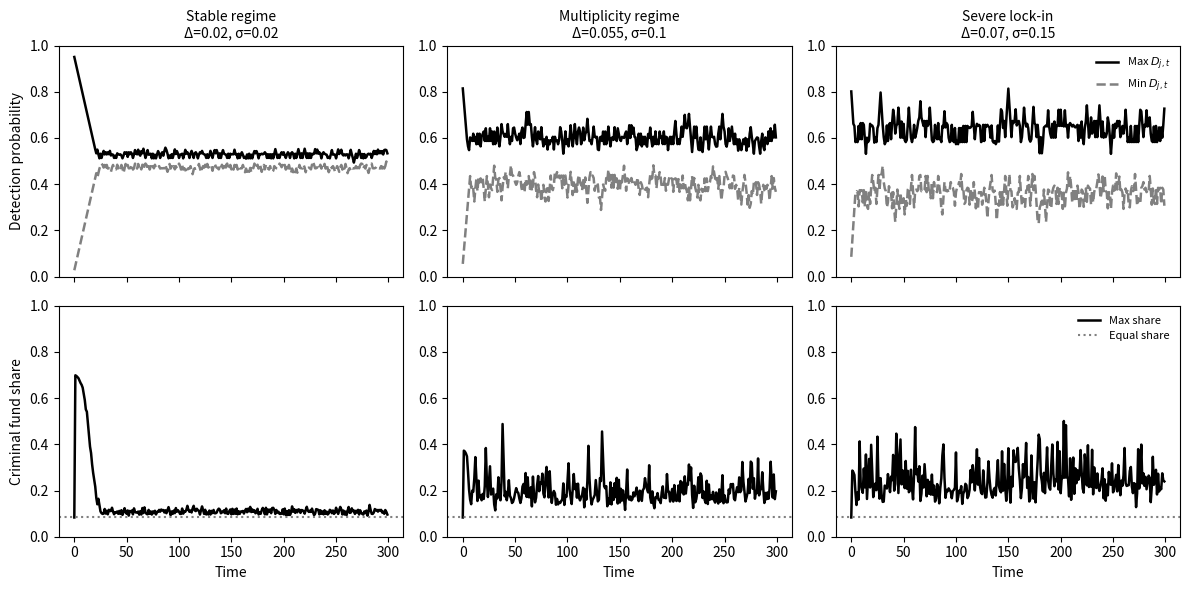

Recreate this plot in Python.
# -*- coding: utf-8 -*-
"""Figure3.ipynb

Automatically generated by Colab.

Original file is located at
    https://colab.research.google.com/<link-removed>
"""

import numpy as np
import matplotlib.pyplot as plt

# ------------------------
# Model primitives
# ------------------------

def clip01(x):
    return np.minimum(1.0, np.maximum(0.0, x))

def simulate_path(
    J=12, T=1200,
    theta=1.0, Dbar=0.5,
    Delta=0.02, sigma=0.02,
    lam=10.0, Mbar=1.0,
    seed=0
):
    rng = np.random.default_rng(seed)

    s = rng.uniform(0, 1, size=J)
    M = np.full(J, Mbar / J)

    D_max = np.zeros(T)
    D_min = np.zeros(T)
    M_max = np.zeros(T)

    for t in range(T):
        D = theta * s
        # Record contemporaneous state (t): detection probabilities and current allocation M
        D_max[t] = D.max()
        D_min[t] = D.min()
        M_max[t] = M.max()
        
        # Noisy signal and adaptive implementation update (t -> t+1)
        Dhat = D + rng.normal(0.0, sigma, size=J)
        s = clip01(s + Delta * (Dhat < Dbar) - Delta * (Dhat > Dbar))
        
        # Illicit-flow relocation based on current detection environment (t -> t+1)
        w = np.exp(-lam * D)
        M = Mbar * w / w.sum()

    return D_max, D_min, M_max


# ------------------------
# Parameter choices
# ------------------------

regimes = [
    {"label": "Stable regime",       "Delta": 0.02,  "sigma": 0.02,  "seed": 1},
    {"label": "Multiplicity regime", "Delta": 0.055, "sigma": 0.10,  "seed": 2},
    {"label": "Severe lock-in",      "Delta": 0.07,  "sigma": 0.15,  "seed": 3},
]

# ------------------------
# Run simulations
# ------------------------

results = []
for r in regimes:
    results.append(
        simulate_path(
            Delta=r["Delta"],
            sigma=r["sigma"],
            seed=r["seed"]
        )
    )

# ------------------------
# Plot settings
# ------------------------

T_show = 300
time = np.arange(T_show)

fig, axes = plt.subplots(2, 3, figsize=(12, 6), sharex="col")

for i, (r, (D_max, D_min, M_max)) in enumerate(zip(regimes, results)):

    # ---- Top row: max/min detection probability ----
    ax = axes[0, i]
    ax.plot(time, D_max[:T_show], color="black", linewidth=1.8, label="Max $D_{j,t}$")
    ax.plot(time, D_min[:T_show], color="gray", linestyle="--", linewidth=1.8, label="Min $D_{j,t}$")

    ax.set_ylim(0, 1)
    ax.set_title(
        f"{r['label']}\nΔ={r['Delta']}, σ={r['sigma']}",
        fontsize=10
    )

    if i == 0:
        ax.set_ylabel("Detection probability")

    if i == 2:
        ax.legend(frameon=False, fontsize=8, loc="upper right")

    # ---- Bottom row: max criminal fund share ----
    ax2 = axes[1, i]
    ax2.plot(time, M_max[:T_show], color="black", linewidth=1.8, label="Max share")
    ax2.axhline(1/12, color="gray", linestyle=":", linewidth=1.5, label="Equal share")

    ax2.set_ylim(0, 1)

    if i == 0:
        ax2.set_ylabel("Criminal fund share")

    ax2.set_xlabel("Time")

    if i == 2:
        ax2.legend(frameon=False, fontsize=8, loc="upper right")

plt.tight_layout()
plt.savefig("Figure3_representative_dynamics.png", dpi=300)
plt.show()
